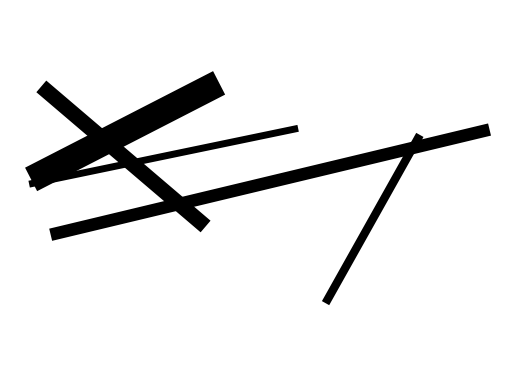

This chart was generated by the following Python code:
from random import randint
import numpy as np
import matplotlib.pyplot as plt

plt.axis('equal')
plt.axis('off')

stroke_points = 2
normal_mean = 0
normal_std = 1.0
uniform_low = -1.0
uniform_high = 1.0


def rand_normal():
    return np.random.normal(normal_mean, normal_std, size=stroke_points)


def rand_uniform():
    return np.random.uniform(low=uniform_low, high=uniform_high, size=stroke_points)


def get_width():
    return randint(1, 20)


def get_color():
    rnd = np.random.uniform(low=0.0, high=1.0)
    if rnd > 0.9:
        return '#203080'
    elif rnd > 0.8:
        return '#D02020'
    elif rnd > 0.7:
        return '#D0D000'
    else:
        return '#000000'


def draw():
    strokes = randint(3, 12)
    for _ in range(strokes):
        x_series = rand_normal()
        y_series = rand_uniform()
        plt.plot(x_series, y_series, linewidth=get_width(), color=get_color())

    plt.show()


if __name__ == '__main__':
    draw()
